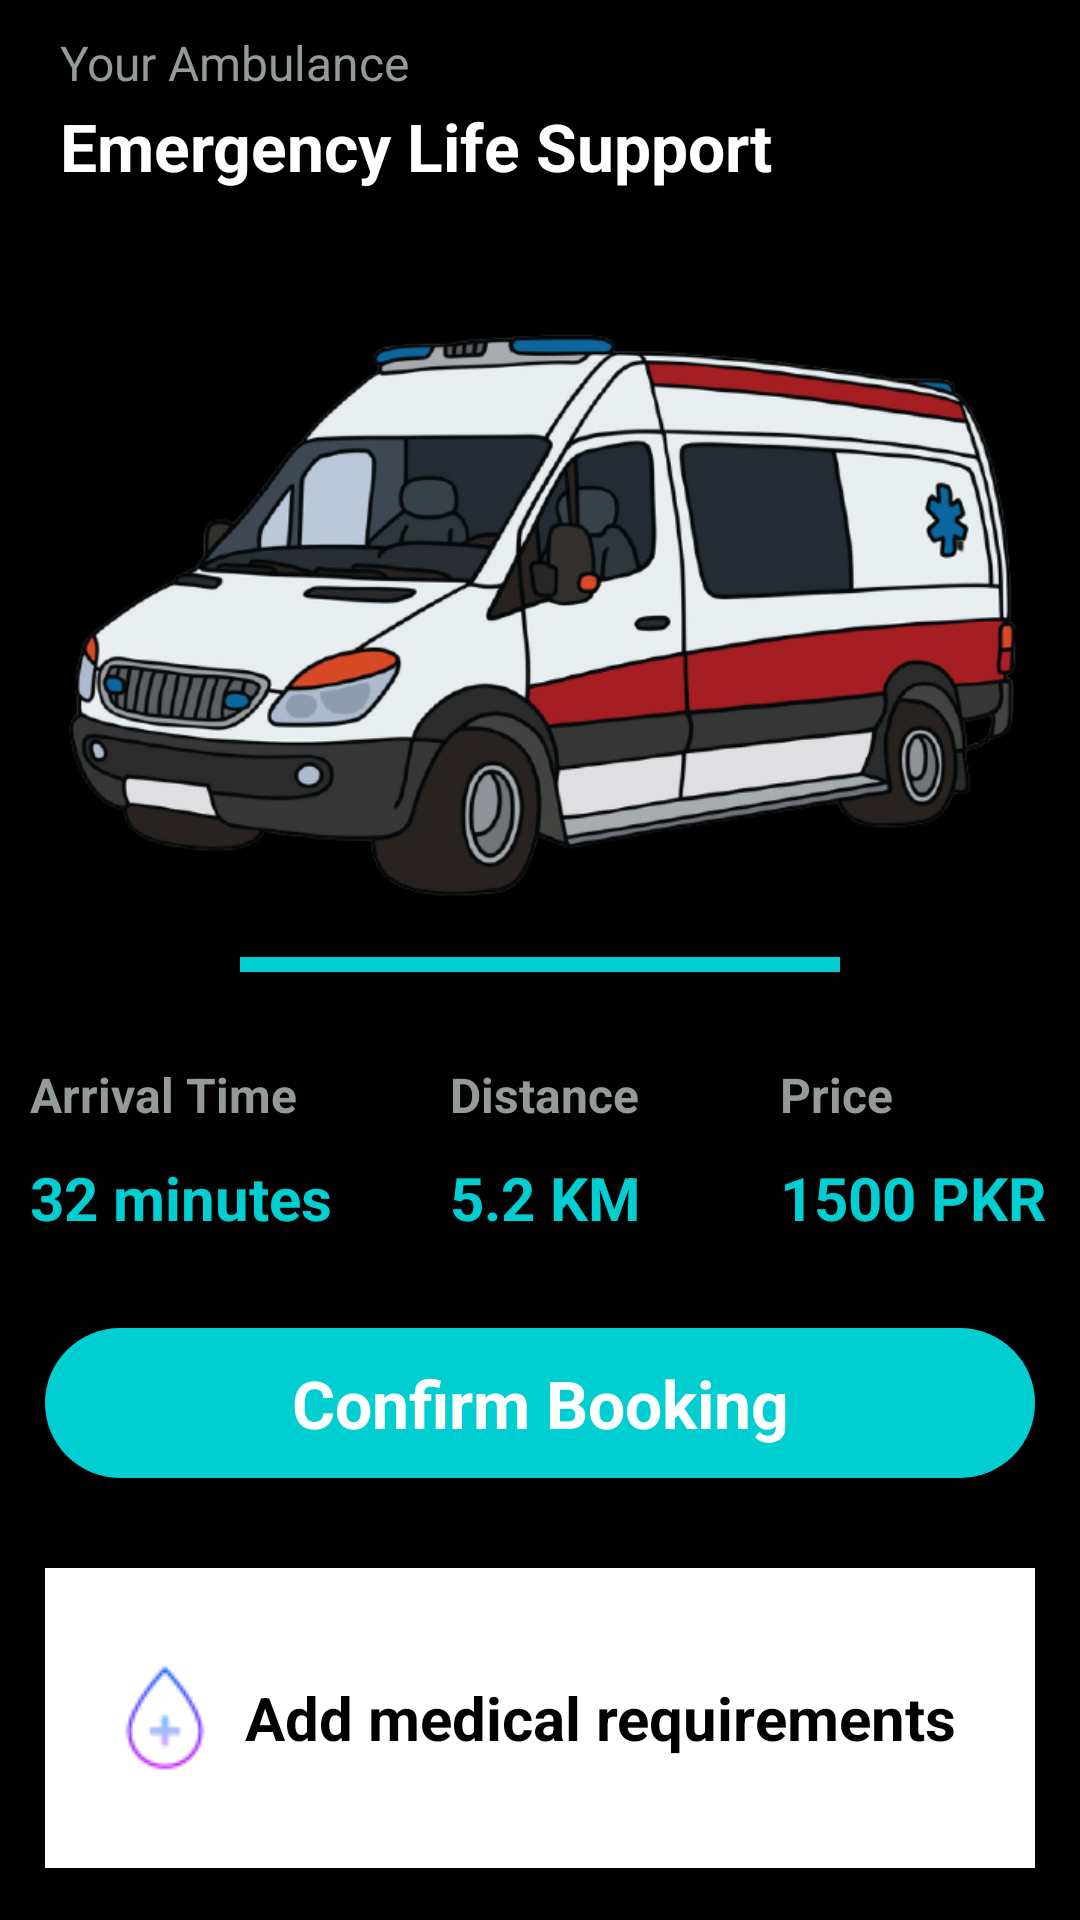

Produce the Android XML layout that renders to this screen, including the resource entries it uses.
<!-- AndroidManifest.xml: application theme Theme.LifeSaver -->
<!-- res/layout/activity_confirm_booking.xml -->
<?xml version="1.0" encoding="utf-8"?>
<RelativeLayout xmlns:android="http://schemas.android.com/apk/res/android"
    xmlns:app="http://schemas.android.com/apk/res-auto"
    xmlns:tools="http://schemas.android.com/tools"
    android:layout_width="match_parent"
    android:layout_height="match_parent"
    android:background="@color/black"
    tools:context=".User.ConfirmBooking">

    <TextView
        android:id="@+id/YourAmbulance"
        android:layout_width="match_parent"
        android:layout_height="24dp"
        android:layout_marginStart="20dp"
        android:layout_marginLeft="15dp"
        android:layout_marginTop="10dp"
        android:layout_marginEnd="20dp"
        android:text="Your Ambulance"
        android:textColor="@color/Gray"
        android:textSize="16dp" />

    <TextView
        android:id="@+id/LifeSupport"
        android:layout_width="match_parent"
        android:layout_height="35dp"
        android:layout_below="@+id/YourAmbulance"
        android:layout_marginStart="20dp"
        android:layout_marginLeft="15dp"
        android:layout_marginEnd="20dp"
        android:layout_marginBottom="20dp"
        android:text="Emergency Life Support"
        android:textColor="@color/white"
        android:textSize="22dp"
        android:textStyle="bold" />

    <ImageView
        android:id="@+id/ConfirmBookingAmbulance"
        android:layout_width="match_parent"
        android:layout_height="200dp"
        android:layout_below="@+id/LifeSupport"
        android:layout_marginLeft="15dp"
        android:layout_marginTop="15dp"
        android:layout_marginRight="15dp"
        android:src="@drawable/splashlogo2" />

    <TextView
        android:id="@+id/line"
        android:layout_width="200dp"
        android:layout_height="5dp"
        android:layout_below="@+id/ConfirmBookingAmbulance"
        android:layout_marginLeft="80dp"
        android:layout_marginTop="15dp"
        android:background="@color/main_color" />

    <TextView
        android:id="@+id/ArrivalTime"
        android:layout_width="wrap_content"
        android:layout_height="wrap_content"
        android:layout_below="@+id/line"
        android:layout_marginLeft="10dp"
        android:layout_marginTop="30dp"
        android:gravity="center"
        android:text="Arrival Time"
        android:textColor="@color/Gray"
        android:textSize="16dp"
        android:textStyle="bold" />

    <TextView
        android:id="@+id/Time"
        android:layout_below="@+id/ArrivalTime"
        android:layout_width="wrap_content"
        android:layout_height="wrap_content"
        android:layout_marginLeft="10dp"
        android:layout_marginTop="10dp"
        android:gravity="center"
        android:text="32 minutes"
        android:textColor="@color/main_color"
        android:textSize="20dp"
        android:textStyle="bold" />

    <TextView
        android:id="@+id/Distance"
        android:layout_width="wrap_content"
        android:layout_height="wrap_content"
        android:layout_below="@+id/line"
        android:layout_marginLeft="150dp"
        android:layout_marginTop="30dp"
        android:gravity="center"
        android:text="Distance"
        android:textColor="@color/Gray"
        android:textSize="16dp"
        android:textStyle="bold" />

    <TextView
        android:id="@+id/Time"
        android:layout_below="@+id/ArrivalTime"
        android:layout_width="wrap_content"
        android:layout_height="wrap_content"
        android:layout_marginLeft="150dp"
        android:layout_marginTop="10dp"
        android:gravity="center"
        android:text="5.2 KM"
        android:textColor="@color/main_color"
        android:textSize="20dp"
        android:textStyle="bold" />

    <TextView
        android:id="@+id/Price"
        android:layout_width="wrap_content"
        android:layout_height="wrap_content"
        android:layout_below="@+id/line"
        android:layout_marginLeft="260dp"
        android:layout_marginTop="30dp"
        android:gravity="center"
        android:text="Price"
        android:textColor="@color/Gray"
        android:textSize="16dp"
        android:textStyle="bold" />

    <TextView
        android:id="@+id/pkr"
        android:layout_below="@+id/ArrivalTime"
        android:layout_width="wrap_content"
        android:layout_height="wrap_content"
        android:layout_marginLeft="260dp"
        android:layout_marginTop="10dp"
        android:gravity="center"
        android:text="1500 PKR"
        android:textColor="@color/main_color"
        android:textSize="20dp"
        android:textStyle="bold" />

    <TextView
        android:id="@+id/Confirm_Booking"
        android:layout_width="match_parent"
        android:layout_height="50dp"
        android:layout_below="@+id/Time"
        android:layout_marginLeft="15dp"
        android:layout_marginRight="15dp"
        android:layout_marginTop="30dp"
        android:background="@drawable/btnroundbg"
        android:backgroundTint="@color/main_color"
        android:gravity="center"
        android:text="Confirm Booking"
        android:textStyle="bold"
        android:textColor="@color/white"
        android:textSize="22dp" />

    <TextView
        android:id="@+id/Medical"
        android:layout_width="match_parent"
        android:layout_height="100dp"
        android:layout_below="@+id/Confirm_Booking"
        android:drawableLeft="@drawable/addmedical"
        android:padding="20dp"
        android:layout_marginLeft="15dp"
        android:layout_marginRight="15dp"
        android:layout_marginTop="30dp"
        android:background="@color/white"
        android:gravity="center"
        android:text="Add medical requirements"
        android:textStyle="bold"
        android:textColor="@color/black"
        android:textSize="20dp" />


    </RelativeLayout>
<!-- resources referenced by this layout -->
<resources>
  <color name="Gray">#949A9A</color>
  <color name="black">#FF000000</color>
  <color name="main_color">#00ced1</color>
  <color name="white">#FFFFFFFF</color>
  <!-- drawable addmedical: png bitmap (drawable, 1116 bytes) -->
  <!-- drawable btnroundbg (drawable) -->
  <?xml version="1.0" encoding="utf-8"?>
  <shape xmlns:android="http://schemas.android.com/apk/res/android" android:shape="rectangle">
      <solid android:color="#FFFFFF" />
      <corners
          android:bottomRightRadius="30dp"
          android:bottomLeftRadius="30dp"
          android:topLeftRadius="30dp"
          android:topRightRadius="30dp" />
  </shape>
  <!-- drawable splashlogo2: png bitmap (drawable-v24, 201555 bytes) -->
  <style name="Theme.LifeSaver" parent="Theme.MaterialComponents.DayNight.DarkActionBar">
          
          <item name="colorPrimary">@color/main_color</item>
          <item name="colorPrimaryVariant">@color/purple_700</item>
          <item name="colorOnPrimary">@color/white</item>
          
          <item name="colorSecondary">@color/teal_200</item>
          <item name="colorSecondaryVariant">@color/teal_700</item>
          <item name="colorOnSecondary">@color/main_color</item>
          
          <item name="android:statusBarColor" tools:targetApi="21">@color/main_color</item>
          
      </style>
  <color name="purple_700">#FF3700B3</color>
  <color name="teal_200">#FF03DAC5</color>
  <color name="teal_700">#FF018786</color>
</resources>
